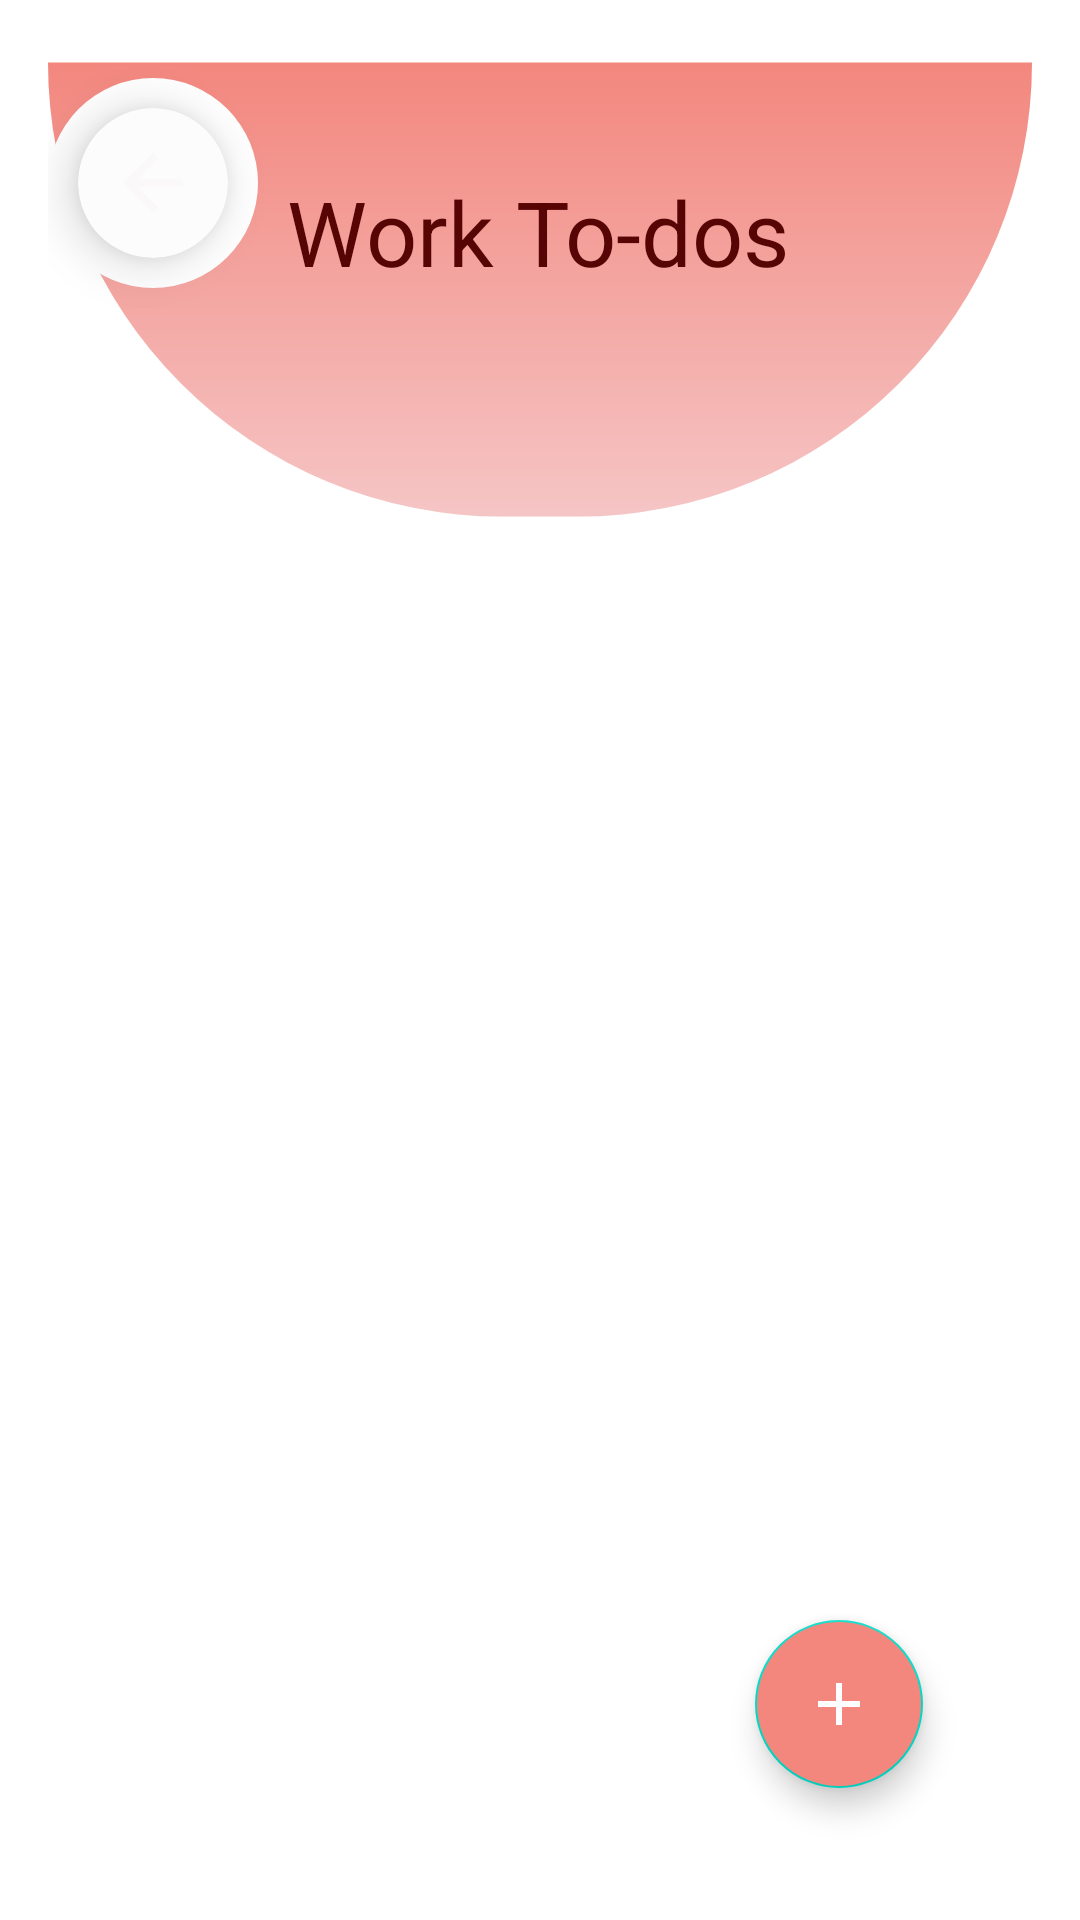

Here is an Android app screen rendered from its layout file. Give the layout XML and the strings, colors and styles it references.
<!-- AndroidManifest.xml: activity theme Theme.work -->
<!-- res/layout/activity_work_to_do.xml -->
<?xml version="1.0" encoding="utf-8"?>
<androidx.constraintlayout.widget.ConstraintLayout xmlns:android="http://schemas.android.com/apk/res/android"
    xmlns:app="http://schemas.android.com/apk/res-auto"
    xmlns:tools="http://schemas.android.com/tools"
    android:layout_width="match_parent"
    android:layout_height="match_parent"
    tools:context=".WorkToDoActivity"
    android:background="@color/white">

    <ImageView
        android:id="@+id/imageView3"
        android:layout_width="wrap_content"
        android:layout_height="wrap_content"
        android:layout_marginTop="-70dp"
        app:layout_constraintBottom_toBottomOf="parent"
        app:layout_constraintEnd_toEndOf="parent"
        app:layout_constraintHorizontal_bias="1.0"
        app:layout_constraintStart_toStartOf="parent"
        app:layout_constraintTop_toTopOf="parent"
        app:layout_constraintVertical_bias="0.0"
        app:srcCompat="@drawable/shape_5" />

    <TextView
        android:id="@+id/textView12"
        android:layout_width="wrap_content"
        android:layout_height="wrap_content"
        android:text="Work To-dos"
        android:textColor="#570404"
        android:textSize="30sp"
        app:layout_constraintBottom_toBottomOf="parent"
        app:layout_constraintEnd_toEndOf="parent"
        app:layout_constraintHorizontal_bias="0.497"
        app:layout_constraintStart_toStartOf="parent"
        app:layout_constraintTop_toTopOf="parent"
        app:layout_constraintVertical_bias="0.072" />

    <ImageView
        android:id="@+id/imageView6"
        android:layout_width="155dp"
        android:layout_height="170dp"
        app:layout_constraintBottom_toBottomOf="parent"
        app:layout_constraintEnd_toEndOf="parent"
        app:layout_constraintHorizontal_bias="0.897"
        app:layout_constraintStart_toStartOf="parent"
        app:layout_constraintTop_toTopOf="parent"
        app:layout_constraintVertical_bias="0.088"
        app:srcCompat="@drawable/work" />

    <ImageView
        android:id="@+id/imageView9"
        android:layout_width="wrap_content"
        android:layout_height="70dp"
        android:layout_marginTop="10dp"
        android:src="@drawable/circle_cut"
        app:layout_constraintEnd_toEndOf="parent"
        app:layout_constraintHorizontal_bias="0.0"
        app:layout_constraintStart_toStartOf="@+id/imageView3"
        app:layout_constraintTop_toTopOf="parent" />

    <androidx.cardview.widget.CardView
        android:id="@+id/back"
        android:layout_width="50dp"
        android:layout_height="50dp"
        android:clickable="true"
        android:focusable="true"
        app:cardBackgroundColor="@color/effect"
        app:cardCornerRadius="25dp"
        app:cardElevation="10dp"
        app:layout_constraintBottom_toBottomOf="@+id/imageView9"
        app:layout_constraintEnd_toEndOf="@+id/imageView9"
        app:layout_constraintStart_toStartOf="@+id/imageView9"
        app:layout_constraintTop_toTopOf="@+id/imageView9">

        <ImageView
            android:layout_width="wrap_content"
            android:layout_height="wrap_content"
            android:layout_gravity="center"
            android:src="@drawable/ic_baseline_arrow_back_24" />
    </androidx.cardview.widget.CardView>


    <com.google.android.material.floatingactionbutton.FloatingActionButton
        android:id="@+id/fab"
        android:layout_width="wrap_content"
        android:layout_height="wrap_content"
        android:layout_marginBottom="28dp"
        android:backgroundTint="#F3877E"
        android:src="@drawable/add"
        app:layout_constraintBottom_toBottomOf="parent"
        app:layout_constraintEnd_toEndOf="parent"
        app:layout_constraintHorizontal_bias="0.866"
        app:layout_constraintStart_toStartOf="parent" />

    <ScrollView
        android:layout_width="0dp"
        android:layout_height="391dp"
        android:layout_marginBottom="8dp"
        app:layout_constraintBottom_toTopOf="@+id/fab"
        app:layout_constraintEnd_toEndOf="parent"
        app:layout_constraintHorizontal_bias="1.0"
        app:layout_constraintStart_toStartOf="parent"
        app:layout_constraintTop_toBottomOf="@+id/imageView3"
        app:layout_constraintVertical_bias="0.0">

        <LinearLayout
            android:layout_width="match_parent"
            android:layout_height="wrap_content"
            android:orientation="vertical"
            android:padding="10dp">

            <androidx.recyclerview.widget.RecyclerView
                android:id="@+id/tasksRecyclerView"
                android:layout_width="match_parent"
                android:layout_height="wrap_content"
                android:nestedScrollingEnabled="true"
                app:layoutManager="androidx.recyclerview.widget.LinearLayoutManager" />
        </LinearLayout>
    </ScrollView>

</androidx.constraintlayout.widget.ConstraintLayout>
<!-- resources referenced by this layout -->
<resources>
  <color name="white">#FFFFFFFF</color>
  <!-- drawable add (drawable) -->
  <vector android:height="200dp" android:tint="#F6F4F4"
      android:viewportHeight="24" android:viewportWidth="24"
      android:width="200dp" xmlns:android="http://schemas.android.com/apk/res/android">
      <path android:fillColor="@android:color/white" android:pathData="M19,13h-6v6h-2v-6H5v-2h6V5h2v6h6v2z"/>
  </vector>
  <!-- drawable circle_cut (drawable) -->
  <?xml version="1.0" encoding="utf-8"?>
  <shape xmlns:android="http://schemas.android.com/apk/res/android"
      android:shape="rectangle">
      <solid android:color="@color/white"/>
      <size android:width="70dp" android:height="70dp"/>
      <corners android:radius="40dp"/>
  
  
  </shape>
  <!-- drawable ic_baseline_arrow_back_24 (drawable) -->
  <vector android:autoMirrored="true" android:height="30dp"
      android:tint="#FAF8F8" android:viewportHeight="24"
      android:viewportWidth="24" android:width="30dp" xmlns:android="http://schemas.android.com/apk/res/android">
      <path android:fillColor="@android:color/white" android:pathData="M20,11H7.83l5.59,-5.59L12,4l-8,8 8,8 1.41,-1.41L7.83,13H20v-2z"/>
  </vector>
  <!-- drawable shape_5 (drawable) -->
  <?xml version="1.0" encoding="utf-8"?>
  <shape xmlns:android="http://schemas.android.com/apk/res/android">
    <size android:width="650dp" android:height="300dp"/>
  
      <gradient android:startColor="@color/major" android:endColor="@color/background" android:angle="270"/>
    <corners android:bottomLeftRadius="100000dp" android:bottomRightRadius="100000dp"/>
  
  </shape>
  <style name="Theme.work" parent="Theme.MaterialComponents.Light.Dialog">
          <item name="android:statusBarColor">@color/work</item>
          <item name="colorOnSecondary">@color/white</item>
      </style>
  <color name="major">#F3877E</color>
  <color name="background">#F5C5C5</color>
  <color name="work">#082D5A</color>
</resources>
